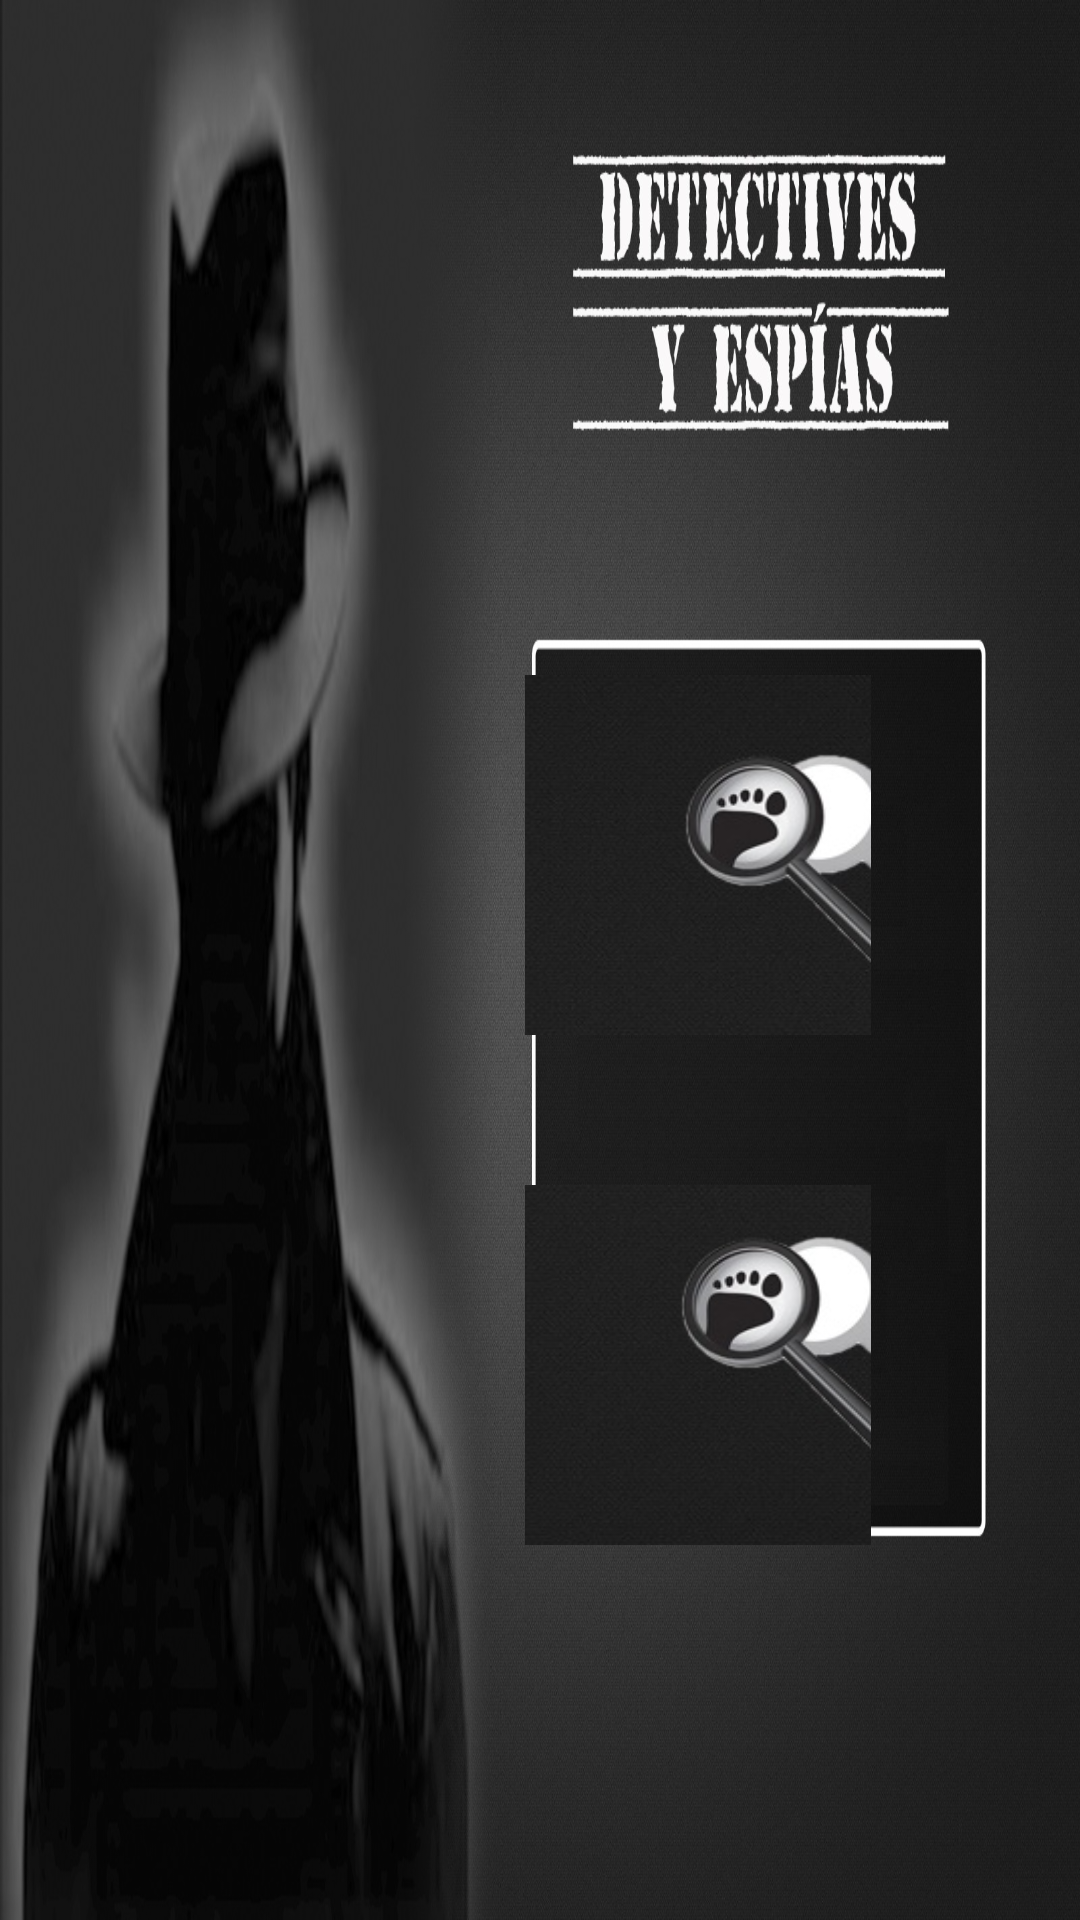

Reconstruct the res/layout file that produces this screen, plus the resources it refers to.
<!-- AndroidManifest.xml: activity theme android:Theme.NoTitleBar.Fullscreen -->
<!-- res/layout/activity_modo_juego.xml -->
<RelativeLayout xmlns:android="http://schemas.android.com/apk/res/android"
    xmlns:tools="http://schemas.android.com/tools"
    android:layout_width="match_parent"
    android:layout_height="match_parent"
    android:gravity="center"
    android:paddingBottom="@dimen/activity_vertical_margin"
    android:paddingLeft="@dimen/activity_horizontal_margin"
    android:paddingRight="@dimen/activity_horizontal_margin"
    android:paddingTop="@dimen/activity_vertical_margin"
      android:background="@drawable/mainmenu1"
    tools:context=".ModoJuegoActivity" >

       <RelativeLayout
        android:layout_width="wrap_content"
        android:layout_height="wrap_content"
        android:layout_centerHorizontal="true" >
      
          
    

    <RelativeLayout
        android:layout_width="match_parent"
        android:layout_height="wrap_content"
        android:layout_centerVertical="true"
        android:paddingRight="70dp"
        android:gravity="end" >

     

        <LinearLayout
            android:layout_width="1000dp"
            android:layout_height="wrap_content"
            android:layout_centerVertical="true"  
            android:orientation="vertical" >
            
               <ImageButton
        android:id="@+id/btnDetective"
        android:layout_marginTop="100dp"
        android:layout_width="440dp"
        android:layout_height="120dp"   
        android:layout_marginLeft="250dp"  
        android:layout_gravity="center_horizontal" 
          android:background="@drawable/boton_jugar_detective"  
        android:text="@string/JugarAgente1"
         />

    <ImageButton
        android:id="@+id/btnEspia"
        android:layout_marginTop="50dp"
        android:layout_width="440dp"
        android:layout_height="120dp"  
        android:layout_marginLeft="250dp"
        android:layout_gravity="center_horizontal"
          android:background="@drawable/boton_jugar_espia"
        android:text="@string/JugarAgente2" 
        />

      </LinearLayout>
        
    </RelativeLayout>
    
</RelativeLayout>

</RelativeLayout>
<!-- resources referenced by this layout -->
<resources>
  <!-- drawable boton_jugar_detective: jpg bitmap (drawable-hdpi, 54406 bytes) -->
  <!-- drawable boton_jugar_espia: jpg bitmap (drawable-hdpi, 51746 bytes) -->
  <!-- drawable mainmenu1: jpg bitmap (drawable-hdpi, 384987 bytes) -->
  <string name="JugarAgente1">Jugar como Detective</string>
  <string name="JugarAgente2">Jugar como Espía</string>
</resources>
